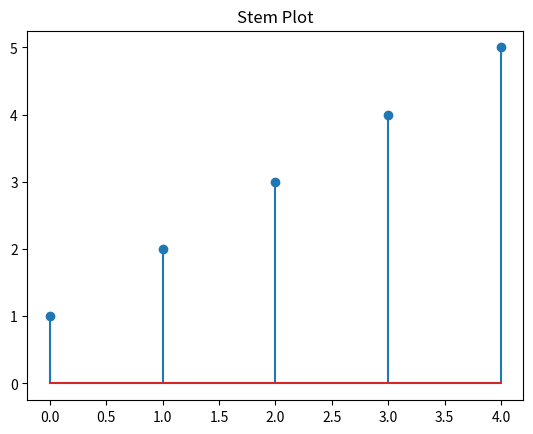

This figure's Python source:
import matplotlib.pyplot as plt
values = [1, 2, 3, 4, 5]
plt.stem(values)
plt.title("Stem Plot")
plt.show()
